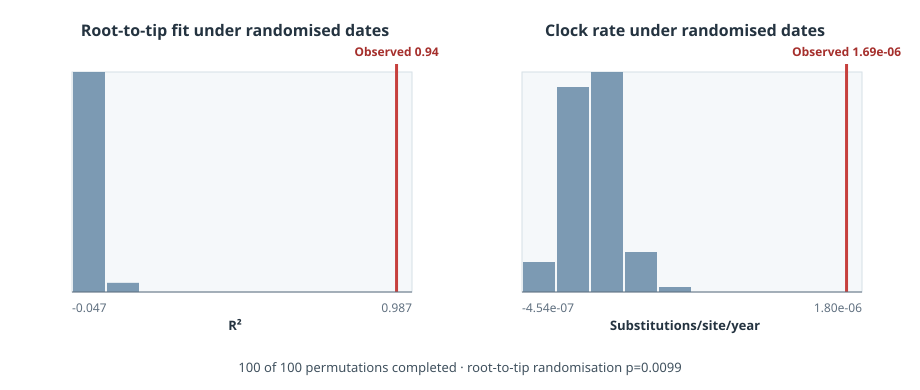

The data file committed next to this chart (first rows):
analysis, permutation, rate, r_squared, exceeds_observed
observed, , 1.693e-06, 0.94, 
date_randomisation, 1, 5.964e-08, 0.0, false
date_randomisation, 2, -3.215e-08, 0.0, false
date_randomisation, 3, 5.63e-08, 0.0, false
date_randomisation, 4, 9.571e-08, 0.0, false
date_randomisation, 5, -3.323e-08, 0.0, false
date_randomisation, 6, -1.038e-07, 0.0, false
date_randomisation, 7, -2.001e-08, 0.0, false
date_randomisation, 8, 2.704e-07, 0.03, false
date_randomisation, 9, 1.802e-07, 0.01, false
date_randomisation, 10, 1.257e-07, 0.01, false
date_randomisation, 11, 2.267e-07, 0.02, false
date_randomisation, 12, -5.127e-08, 0.0, false
date_randomisation, 13, 1.682e-07, 0.01, false
date_randomisation, 14, -2.395e-07, 0.03, false
date_randomisation, 15, -3.862e-08, 0.0, false
date_randomisation, 16, 4.113e-08, 0.0, false
date_randomisation, 17, 3.693e-08, 0.0, false
date_randomisation, 18, -4.181e-08, 0.0, false
date_randomisation, 19, 2.132e-07, 0.02, false
date_randomisation, 20, -2.559e-07, 0.03, false
date_randomisation, 21, 8.37e-08, 0.0, false
date_randomisation, 22, -1.378e-07, 0.01, false
date_randomisation, 23, -1.77e-07, 0.01, false
date_randomisation, 24, 1.463e-08, 0.0, false
date_randomisation, 25, 3.949e-07, 0.07, false
date_randomisation, 26, -8.303e-08, 0.0, false
date_randomisation, 27, 4.339e-08, 0.0, false
date_randomisation, 28, 1.493e-09, 0.0, false
date_randomisation, 29, 1.693e-07, 0.01, false
date_randomisation, 30, -6.571e-08, 0.0, false
date_randomisation, 31, -1.931e-08, 0.0, false
date_randomisation, 32, 1.775e-07, 0.01, false
date_randomisation, 33, -7.234e-08, 0.0, false
date_randomisation, 34, -1.173e-07, 0.01, false
date_randomisation, 35, 1.561e-08, 0.0, false
date_randomisation, 36, -2.02e-07, 0.02, false
date_randomisation, 37, -6.508e-08, 0.0, false
date_randomisation, 38, 7.054e-08, 0.0, false
date_randomisation, 39, -9.441e-08, 0.0, false
date_randomisation, 40, 1.51e-07, 0.01, false
date_randomisation, 41, -5.019e-08, 0.0, false
date_randomisation, 42, 1.784e-07, 0.01, false
date_randomisation, 43, 2.591e-08, 0.0, false
date_randomisation, 44, -1.385e-07, 0.01, false
date_randomisation, 45, 1.521e-07, 0.01, false
date_randomisation, 46, -4.697e-08, 0.0, false
date_randomisation, 47, -2.351e-07, 0.03, false
date_randomisation, 48, 2.508e-07, 0.03, false
date_randomisation, 49, -1.44e-07, 0.01, false
date_randomisation, 50, 9.109e-08, 0.0, false
date_randomisation, 51, -9.793e-08, 0.0, false
date_randomisation, 52, 1.876e-07, 0.02, false
date_randomisation, 53, -2.323e-07, 0.02, false
date_randomisation, 54, 1.199e-07, 0.01, false
date_randomisation, 55, -2.273e-07, 0.02, false
date_randomisation, 56, 6.428e-08, 0.0, false
date_randomisation, 57, -1.521e-07, 0.01, false
date_randomisation, 58, 1.833e-07, 0.02, false
date_randomisation, 59, 1.183e-07, 0.01, false
... 41 more rows
